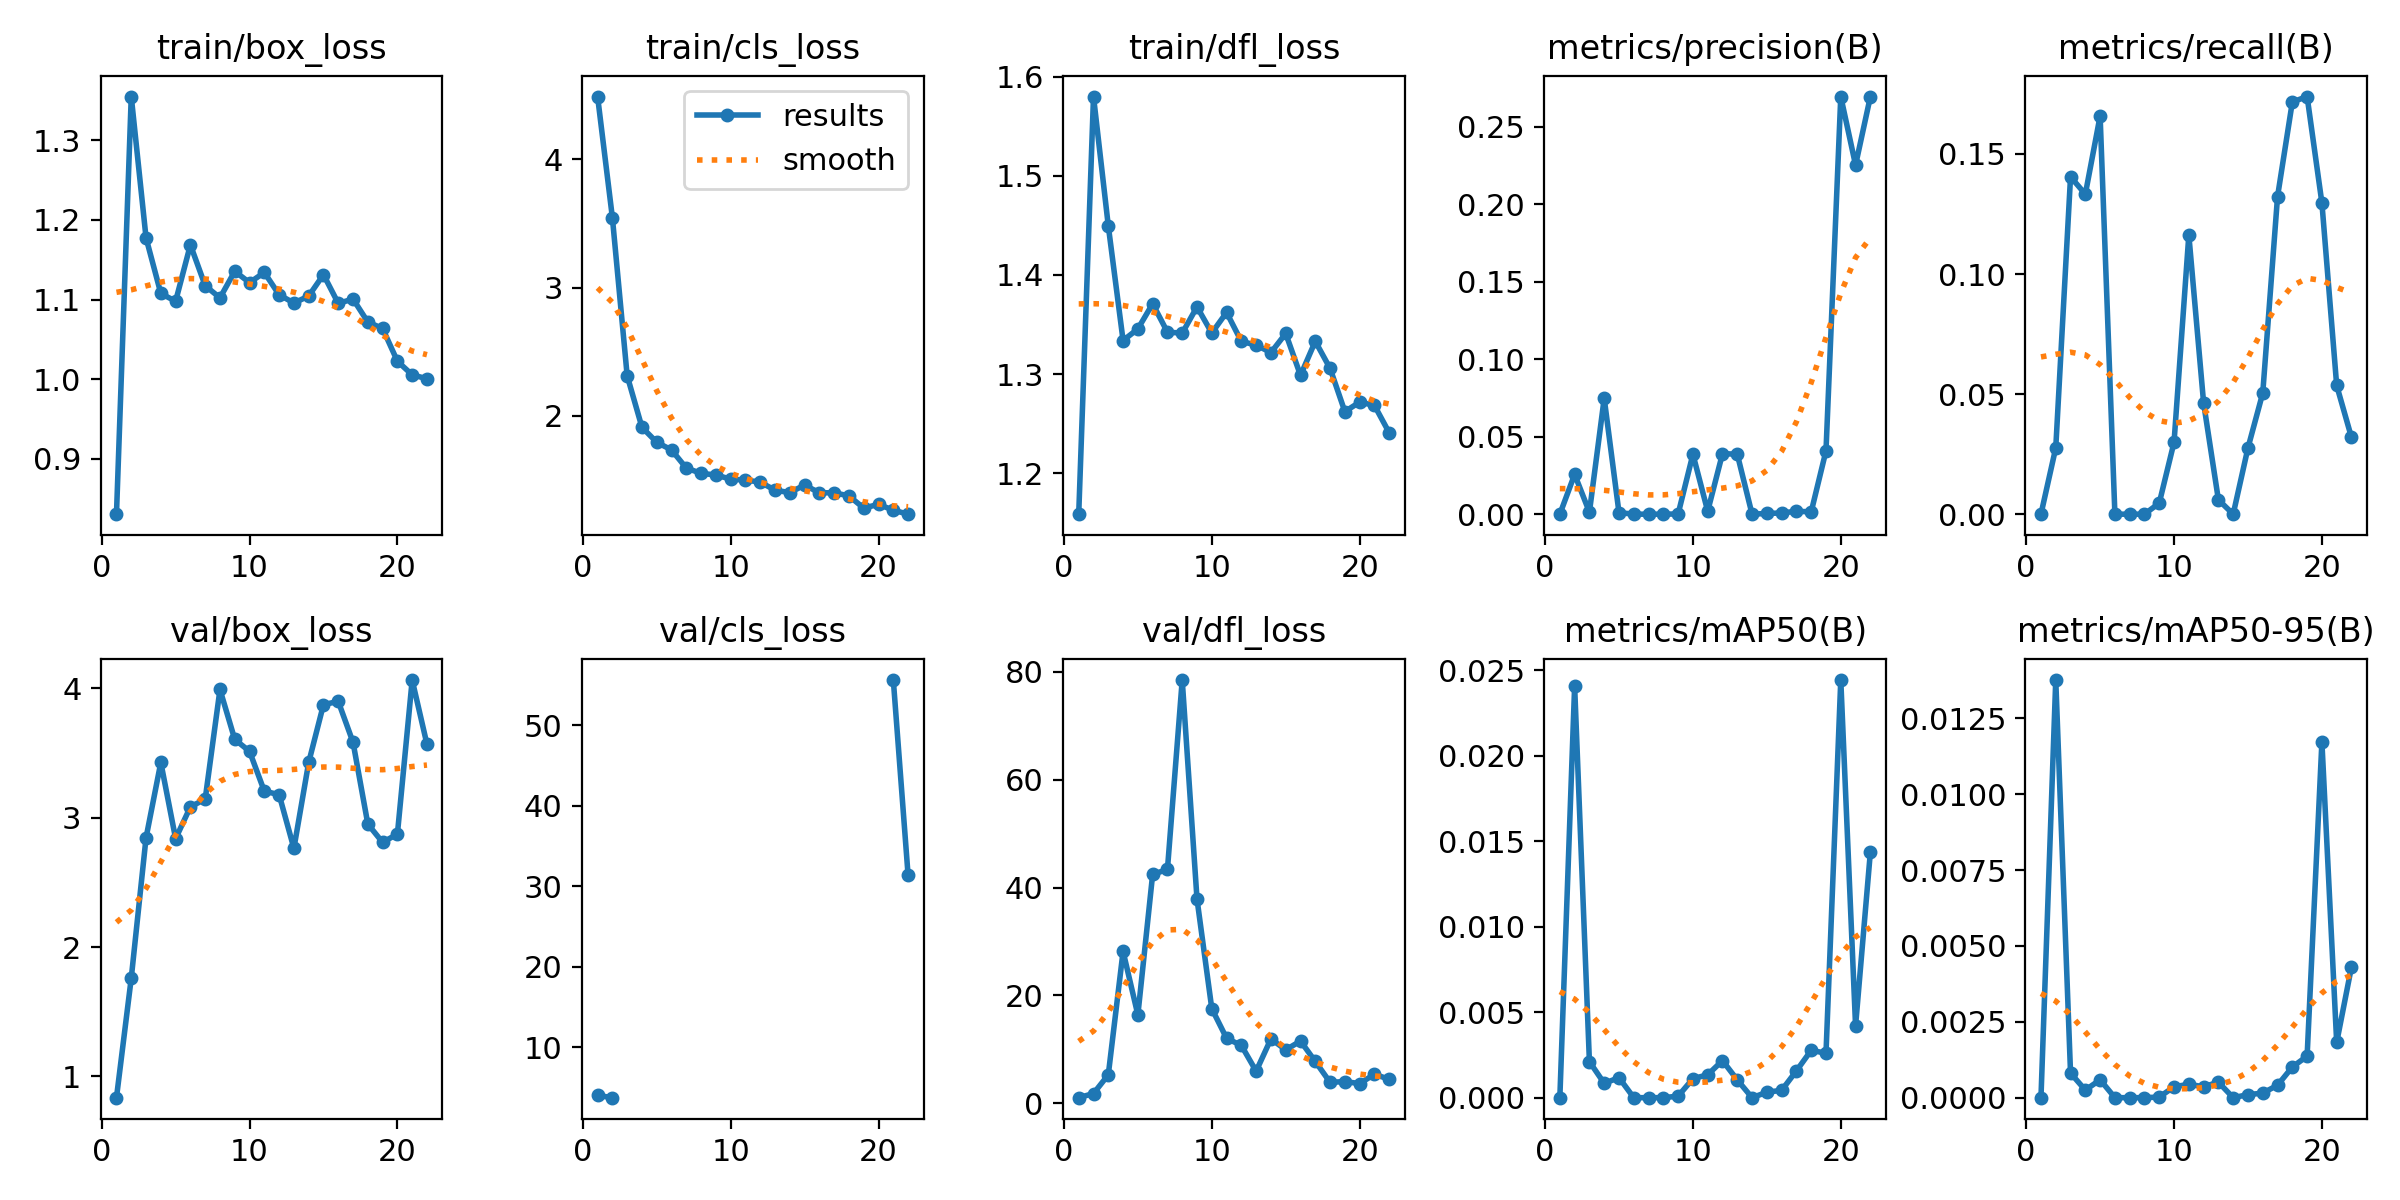

The table this chart was drawn from, first rows:
epoch, time, train/box_loss, train/cls_loss, train/dfl_loss, metrics/precision(B), metrics/recall(B), metrics/mAP50(B), metrics/mAP50-95(B), val/box_loss, val/cls_loss, val/dfl_loss, lr/pg0, lr/pg1, lr/pg2
1, 8.265, 0.8307, 4.49, 1.159, 0, 0, 0, 0, 0.8348, 4.039, 1.05, 0.0955, 0.0005, 0.0005
2, 20.85, 1.355, 3.546, 1.58, 0.02569, 0.02762, 0.02407, 0.01376, 1.759, 3.758, 1.821, 0.09009, 0.001089, 0.001089
3, 28.35, 1.177, 2.314, 1.449, 0.00131, 0.1405, 0.00211, 0.00081, 2.844, inf, 5.293, 0.08467, 0.001666, 0.001666
4, 37.35, 1.108, 1.912, 1.334, 0.0748, 0.1333, 0.00084, 0.00025, 3.427, inf, 28.17, 0.07923, 0.002232, 0.002232
5, 48.17, 1.098, 1.795, 1.346, 0.00102, 0.1658, 0.00117, 0.00059, 2.838, inf, 16.4, 0.07379, 0.002785, 0.002785
6, 62.51, 1.169, 1.735, 1.371, 0, 0, 0, 0, 3.084, inf, 42.45, 0.06833, 0.003327, 0.003327
7, 76.84, 1.117, 1.594, 1.342, 0, 0, 0, 0, 3.143, inf, 43.35, 0.06286, 0.003856, 0.003856
8, 90.51, 1.102, 1.553, 1.341, 0, 0, 0, 0, 3.991, inf, 78.47, 0.05737, 0.004374, 0.004374
9, 104.5, 1.135, 1.54, 1.368, 0.00014, 0.00463, 9e-05, 2e-05, 3.605, inf, 37.87, 0.05188, 0.00488, 0.00488
10, 118.8, 1.121, 1.507, 1.341, 0.03867, 0.02995, 0.00111, 0.00036, 3.513, inf, 17.56, 0.04637, 0.005374, 0.005374
11, 132.6, 1.134, 1.5, 1.362, 0.00193, 0.1163, 0.00134, 0.00044, 3.205, inf, 12.06, 0.04086, 0.005856, 0.005856
12, 146.5, 1.106, 1.484, 1.333, 0.03907, 0.0463, 0.00217, 0.00036, 3.178, inf, 10.73, 0.03533, 0.006327, 0.006327
13, 160.5, 1.096, 1.421, 1.329, 0.03872, 0.00599, 0.00104, 0.00051, 2.763, inf, 5.96, 0.02979, 0.006785, 0.006785
14, 174.4, 1.104, 1.402, 1.322, 0, 0, 0, 0, 3.427, inf, 11.95, 0.02423, 0.007232, 0.007232
15, 186.5, 1.131, 1.461, 1.341, 0.00046, 0.02762, 0.00032, 0.0001, 3.875, inf, 9.92, 0.01867, 0.007666, 0.007666
16, 196, 1.095, 1.401, 1.299, 0.00077, 0.05046, 0.00043, 0.00015, 3.899, inf, 11.55, 0.01309, 0.008089, 0.008089
17, 205.3, 1.101, 1.401, 1.333, 0.00189, 0.1323, 0.00157, 0.00041, 3.583, inf, 7.759, 0.008416, 0.008416, 0.008416
18, 214.2, 1.072, 1.377, 1.306, 0.00149, 0.1717, 0.00277, 0.00101, 2.951, inf, 3.897, 0.008317, 0.008317, 0.008317
19, 226.6, 1.064, 1.282, 1.262, 0.04088, 0.1739, 0.0026, 0.00137, 2.809, inf, 4.03, 0.008218, 0.008218, 0.008218
20, 233.6, 1.023, 1.311, 1.272, 0.2696, 0.1296, 0.02443, 0.01172, 2.874, inf, 3.663, 0.008119, 0.008119, 0.008119
21, 242.3, 1.005, 1.265, 1.268, 0.2253, 0.0536, 0.0042, 0.00182, 4.064, 55.62, 5.392, 0.00802, 0.00802, 0.00802
22, 251.5, 1.001, 1.234, 1.241, 0.2695, 0.03197, 0.01435, 0.00431, 3.567, 31.37, 4.454, 0.007921, 0.007921, 0.007921
